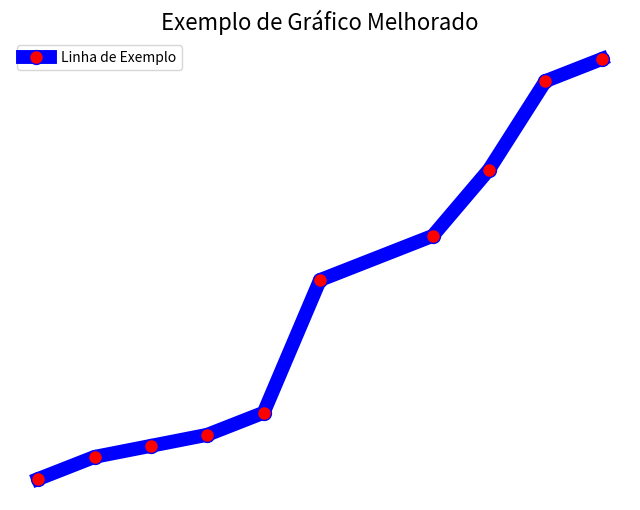

The matplotlib source for this figure: (Note: this script raises an exception after producing the figure.)
import matplotlib.pyplot as plt

def grafico():
    x = [1,2,3,4,5,6,8,9,10,11]
    y = [10, 20, 25, 30,40,100,120,150,190,200]

    # Ajustar o tamanho da figura
    plt.figure(figsize=(8, 6))

    # Plotar o gráfico com personalização
    plt.plot(x, y, color="blue", linewidth=10, marker="o", markersize=10, markerfacecolor="red", label="Linha de Exemplo")

    # Adicionar título e rótulos
    plt.title("Exemplo de Gráfico Melhorado", fontsize=16)
    plt.xlabel("Eixo X")
    plt.ylabel("Eixo Y")

    # Adicionar grade e legenda
    plt.grid(True)
    plt.legend()

    # Desativa os eixos completamente
    plt.axis('off')

    # Exibir e salvar o gráfico
    plt.savefig("recursos/grafico/imagem_grafico/grafico.png", dpi=1000)
    

grafico()
